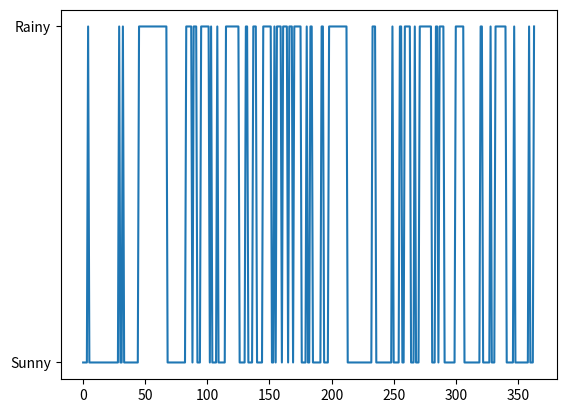
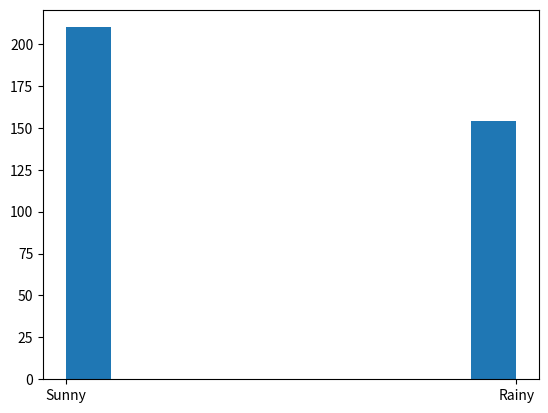

Here is the Python script that generated these plots, in order:
import numpy as np
import matplotlib.pyplot as plt

np.random.seed(3)
StatesData = ["Sunny", "Rainy"]
#Lista anidada o una lista de dos dimensiones.
TransitionStates = [["SuSu", "SuRa"], ["RaRa", "RaSu"]]
TransitionMatrix = [[0.80, 0.20], [0.75, 0.25]]

WeatherForecasting = list()
NumDays = 365
TodayPrediction = StatesData[0]
print("Weather initial condition =", TodayPrediction)

for i in range(1, NumDays):

    if TodayPrediction == "Sunny":
        TransCondition = np.random.choice(
            TransitionStates[0], replace=True, p=TransitionMatrix[0])

        if TransCondition == "SuSu":
            pass

        else:
            TodayPrediction = "Rainy"

    elif TodayPrediction == "Rainy":
        TransCondition = np.random.choice(
            TransitionStates[1], replace=True, p=TransitionMatrix[1])

        if TransCondition == "RaRa":
            pass
        
        else:
            TodayPrediction = "Sunny"
    WeatherForecasting.append(TodayPrediction)
    print(TodayPrediction)

plt.plot(WeatherForecasting)
plt.show()
plt.figure()
plt.hist(WeatherForecasting)
plt.show()